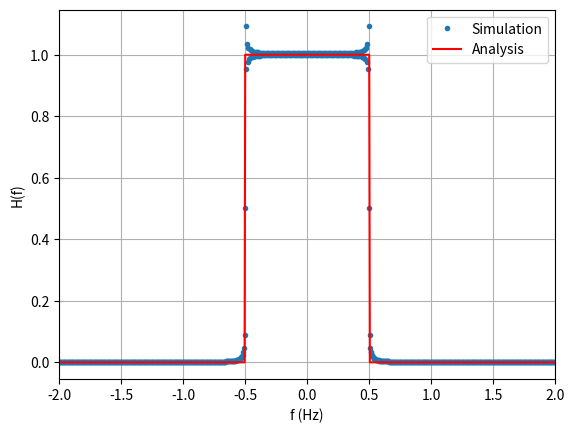

This figure's Python source: (Note: this script raises an exception after producing the figure.)
import numpy as np
from scipy import fft, signal
from matplotlib import pyplot as plt
import os

def rect_smpl(x): return 1 if (np.abs(x) <= 0.5) else 0
rect = np.vectorize(rect_smpl, otypes=['double'])

ts = 2e-4
N = 100
mid = int(N/ts)
sig = np.sinc(np.arange(-N, N, ts))
sig_fft = fft.fftshift(fft.fft(sig))
sig_fft = np.abs(sig_fft)/np.abs(sig_fft[mid])
sf = fft.fftshift(fft.fftfreq(sig.size, d=ts))
plt.plot(sf, sig_fft, '.')
plt.plot(sf, rect(sf),color="red")
plt.legend(['Simulation', 'Analysis'])
plt.grid()
plt.xlim(-2, 2)
plt.xlabel('f (Hz)')
plt.ylabel('H(f)')
plt.savefig('../Figs/3_10.png')
plt.show()
